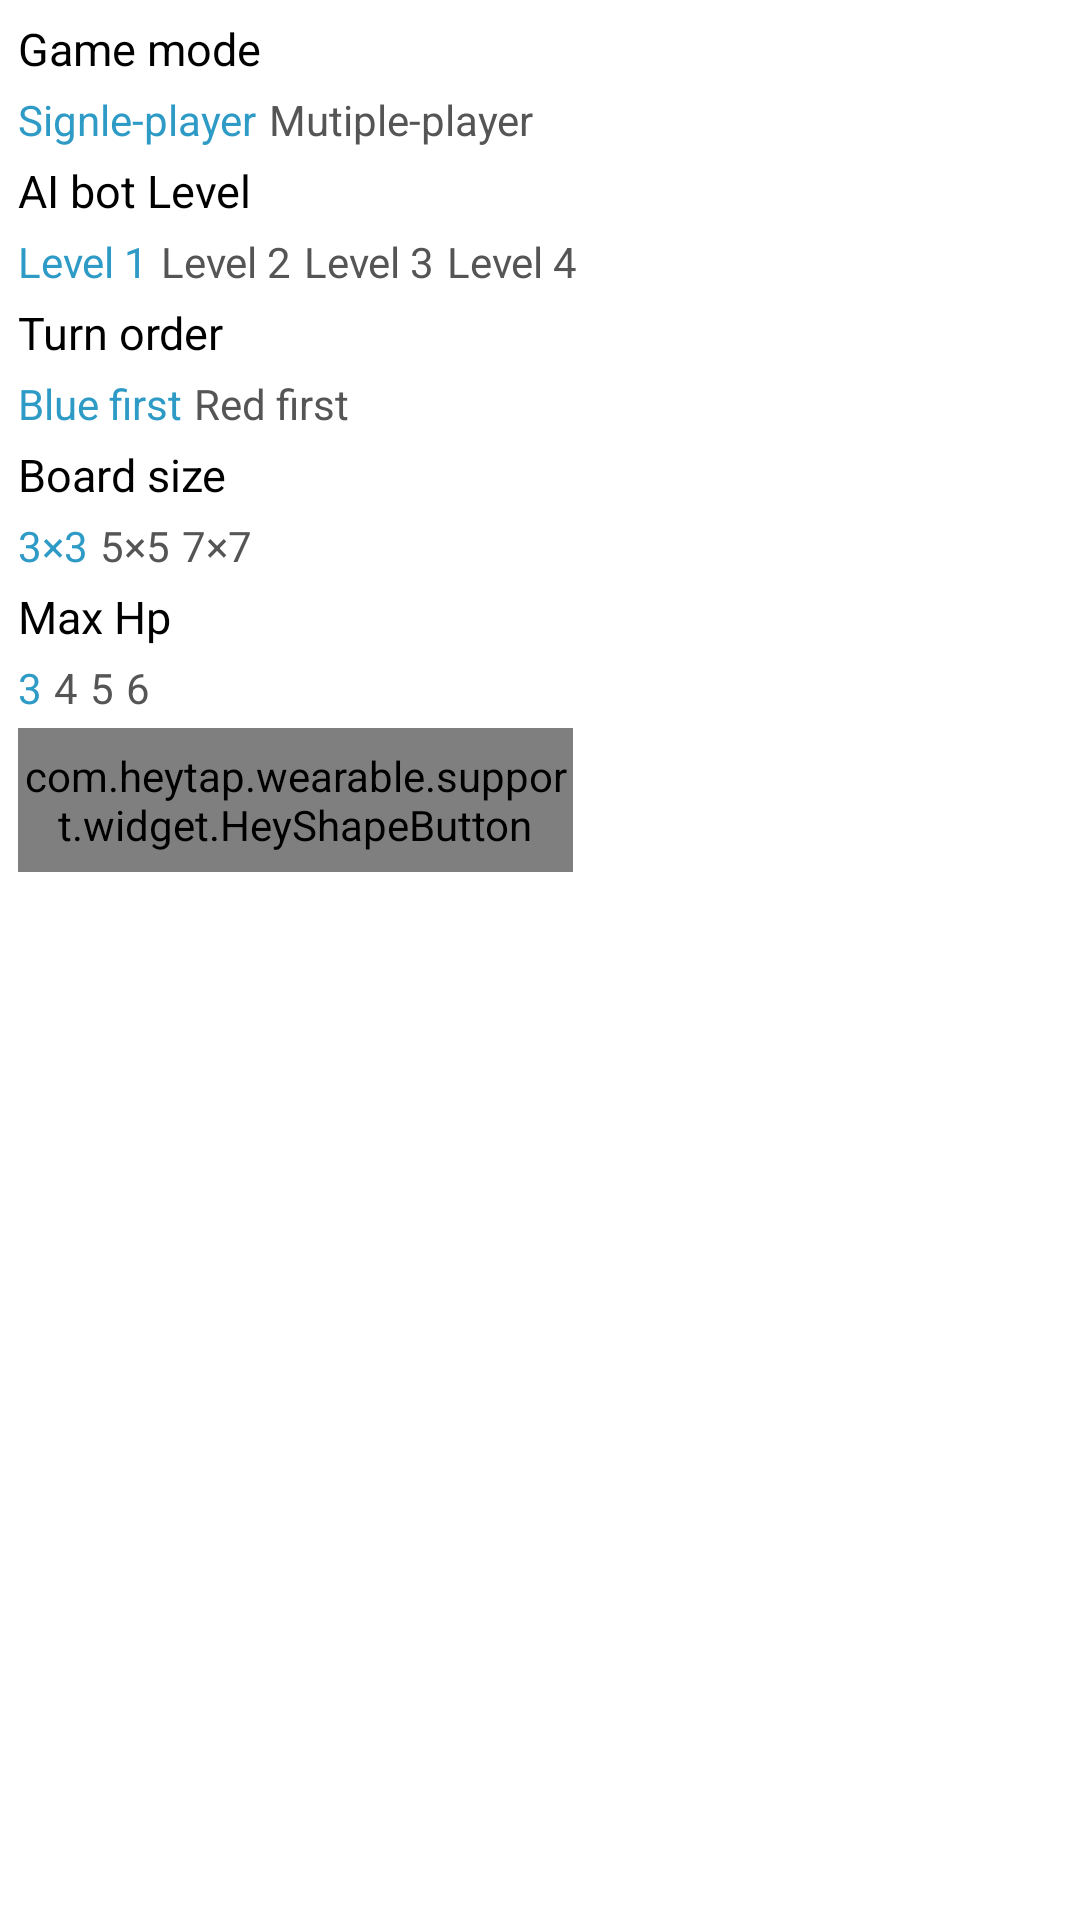

The Android layout XML behind this screen, and the referenced resources:
<!-- AndroidManifest.xml: application theme AppTheme -->
<!-- res/layout/activity_new_game.xml -->
<?xml version="1.0" encoding="utf-8"?>
<ScrollView xmlns:android="http://schemas.android.com/apk/res/android"
    xmlns:app="http://schemas.android.com/apk/res-auto"
    android:layout_width="match_parent"
    android:layout_height="match_parent">

    <LinearLayout
        android:layout_width="match_parent"
        android:layout_height="wrap_content"
        android:divider="@drawable/shape_divider_menu"
        android:orientation="vertical"
        android:padding="6dp"
        android:showDividers="middle">

        <TextView
            android:layout_width="match_parent"
            android:layout_height="wrap_content"
            android:text="@string/new_game_mode"
            android:textColor="@android:color/black"
            android:textSize="15sp" />

        <HorizontalScrollView
            android:layout_width="match_parent"
            android:layout_height="wrap_content">

            <LinearLayout
                android:layout_width="wrap_content"
                android:layout_height="wrap_content"
                android:divider="@drawable/shape_divider_menu"
                android:orientation="horizontal"
                android:showDividers="middle">

                <TextView
                    android:id="@+id/new_game_mode_1"
                    android:layout_width="wrap_content"
                    android:layout_height="wrap_content"
                    android:text="@string/new_game_mode_single"
                    android:textColor="@color/chess_blue" />

                <TextView
                    android:id="@+id/new_game_mode_2"
                    android:layout_width="wrap_content"
                    android:layout_height="wrap_content"
                    android:text="@string/new_game_mode_multiple"
                    android:textColor="@color/gray" />

            </LinearLayout>
        </HorizontalScrollView>

        <TextView
            android:id="@+id/new_game_ai_title"
            android:layout_width="match_parent"
            android:layout_height="wrap_content"
            android:text="@string/new_game_ai"
            android:textColor="@android:color/black"
            android:textSize="15sp" />

        <HorizontalScrollView
            android:id="@+id/new_game_ai_select"
            android:layout_width="match_parent"
            android:layout_height="wrap_content">

            <LinearLayout
                android:layout_width="wrap_content"
                android:layout_height="wrap_content"
                android:divider="@drawable/shape_divider_menu"
                android:orientation="horizontal"
                android:showDividers="middle">

                <TextView
                    android:id="@+id/new_game_ai_1"
                    android:layout_width="wrap_content"
                    android:layout_height="wrap_content"
                    android:text="@string/new_game_ai_1"
                    android:textColor="@color/chess_blue" />

                <TextView
                    android:id="@+id/new_game_ai_2"
                    android:layout_width="wrap_content"
                    android:layout_height="wrap_content"
                    android:text="@string/new_game_ai_2"
                    android:textColor="@color/gray" />

                <TextView
                    android:id="@+id/new_game_ai_3"
                    android:layout_width="wrap_content"
                    android:layout_height="wrap_content"
                    android:text="@string/new_game_ai_3"
                    android:textColor="@color/gray" />

                <TextView
                    android:id="@+id/new_game_ai_4"
                    android:layout_width="wrap_content"
                    android:layout_height="wrap_content"
                    android:text="@string/new_game_ai_4"
                    android:textColor="@color/gray" />

            </LinearLayout>
        </HorizontalScrollView>

        <TextView
            android:layout_width="match_parent"
            android:layout_height="wrap_content"
            android:text="@string/new_game_initiative"
            android:textColor="@android:color/black"
            android:textSize="15sp" />

        <HorizontalScrollView
            android:layout_width="match_parent"
            android:layout_height="wrap_content">

            <LinearLayout
                android:layout_width="wrap_content"
                android:layout_height="wrap_content"
                android:divider="@drawable/shape_divider_menu"
                android:orientation="horizontal"
                android:showDividers="middle">

                <TextView
                    android:id="@+id/new_game_initiative_1"
                    android:layout_width="wrap_content"
                    android:layout_height="wrap_content"
                    android:text="@string/new_game_initiative_1"
                    android:textColor="@color/chess_blue" />

                <TextView
                    android:id="@+id/new_game_initiative_2"
                    android:layout_width="wrap_content"
                    android:layout_height="wrap_content"
                    android:text="@string/new_game_initiative_2"
                    android:textColor="@color/gray" />

            </LinearLayout>
        </HorizontalScrollView>

        <TextView
            android:layout_width="match_parent"
            android:layout_height="wrap_content"
            android:text="@string/new_game_size"
            android:textColor="@android:color/black"
            android:textSize="15sp" />

        <HorizontalScrollView
            android:layout_width="match_parent"
            android:layout_height="wrap_content">

            <LinearLayout
                android:layout_width="wrap_content"
                android:layout_height="wrap_content"
                android:divider="@drawable/shape_divider_menu"
                android:orientation="horizontal"
                android:showDividers="middle">

                <TextView
                    android:id="@+id/new_game_size_1"
                    android:layout_width="wrap_content"
                    android:layout_height="wrap_content"
                    android:text="@string/new_game_size_1"
                    android:textColor="@color/chess_blue" />

                <TextView
                    android:id="@+id/new_game_size_2"
                    android:layout_width="wrap_content"
                    android:layout_height="wrap_content"
                    android:text="@string/new_game_size_2"
                    android:textColor="@color/gray"
                    android:visibility="gone" />

                <TextView
                    android:id="@+id/new_game_size_3"
                    android:layout_width="wrap_content"
                    android:layout_height="wrap_content"
                    android:text="@string/new_game_size_3"
                    android:textColor="@color/gray" />

                <TextView
                    android:id="@+id/new_game_size_4"
                    android:layout_width="wrap_content"
                    android:layout_height="wrap_content"
                    android:text="@string/new_game_size_4"
                    android:textColor="@color/gray"
                    android:visibility="gone" />

                <TextView
                    android:id="@+id/new_game_size_5"
                    android:layout_width="wrap_content"
                    android:layout_height="wrap_content"
                    android:text="@string/new_game_size_5"
                    android:textColor="@color/gray" />


            </LinearLayout>
        </HorizontalScrollView>

        <TextView
            android:layout_width="match_parent"
            android:layout_height="wrap_content"
            android:text="@string/new_game_blood"
            android:textColor="@android:color/black"
            android:textSize="15sp" />

        <HorizontalScrollView
            android:layout_width="match_parent"
            android:layout_height="wrap_content">

            <LinearLayout
                android:layout_width="wrap_content"
                android:layout_height="wrap_content"
                android:divider="@drawable/shape_divider_menu"
                android:orientation="horizontal"
                android:showDividers="middle">

                <TextView
                    android:id="@+id/new_game_blood_1"
                    android:layout_width="wrap_content"
                    android:layout_height="wrap_content"
                    android:text="@string/new_game_blood_1"
                    android:textColor="@color/chess_blue" />

                <TextView
                    android:id="@+id/new_game_blood_2"
                    android:layout_width="wrap_content"
                    android:layout_height="wrap_content"
                    android:text="@string/new_game_blood_2"
                    android:textColor="@color/gray" />

                <TextView
                    android:id="@+id/new_game_blood_3"
                    android:layout_width="wrap_content"
                    android:layout_height="wrap_content"
                    android:text="@string/new_game_blood_3"
                    android:textColor="@color/gray" />

                <TextView
                    android:id="@+id/new_game_blood_4"
                    android:layout_width="wrap_content"
                    android:layout_height="wrap_content"
                    android:text="@string/new_game_blood_4"
                    android:textColor="@color/gray" />

            </LinearLayout>
        </HorizontalScrollView>

        <com.heytap.wearable.support.widget.HeyShapeButton
            android:layout_width="185dp"
            android:layout_height="48dp"
            android:onClick="clickNewGameStart"
            android:text="@string/new_game_start"
            app:heyBackgroundColor="#33444444" />

    </LinearLayout>

</ScrollView>
<!-- resources referenced by this layout -->
<resources>
  <color name="chess_blue">#2E9BC6</color>
  <color name="gray">#555555</color>
  <!-- drawable shape_divider_menu (drawable) -->
  <?xml version="1.0" encoding="utf-8"?>
  <shape xmlns:android="http://schemas.android.com/apk/res/android"
      android:shape="rectangle">
      <solid android:color="#00000000" />
      <size
          android:width="4dp"
          android:height="4dp" />
  </shape>
  <string name="new_game_ai">AI bot Level</string>
  <string name="new_game_ai_1">Level 1</string>
  <string name="new_game_ai_2">Level 2</string>
  <string name="new_game_ai_3">Level 3</string>
  <string name="new_game_ai_4">Level 4</string>
  <string name="new_game_blood">Max Hp</string>
  <string name="new_game_blood_1">3</string>
  <string name="new_game_blood_2">4</string>
  <string name="new_game_blood_3">5</string>
  <string name="new_game_blood_4">6</string>
  <string name="new_game_initiative">Turn order</string>
  <string name="new_game_initiative_1">Blue first</string>
  <string name="new_game_initiative_2">Red first</string>
  <string name="new_game_mode">Game mode</string>
  <string name="new_game_mode_multiple">Mutiple-player</string>
  <string name="new_game_mode_single">Signle-player</string>
  <string name="new_game_size">Board size</string>
  <string name="new_game_size_1">3×3</string>
  <string name="new_game_size_2">4×4</string>
  <string name="new_game_size_3">5×5</string>
  <string name="new_game_size_4">6×6</string>
  <string name="new_game_size_5">7×7</string>
  <string name="new_game_start">Start game</string>
  <style name="AppTheme" parent="@style/Theme.AppCompat.Light">
          <item name="windowNoTitle">true</item>
          <item name="android:windowFullscreen">true</item>
          <item name="android:windowBackground">@android:color/white</item>
      </style>
</resources>
